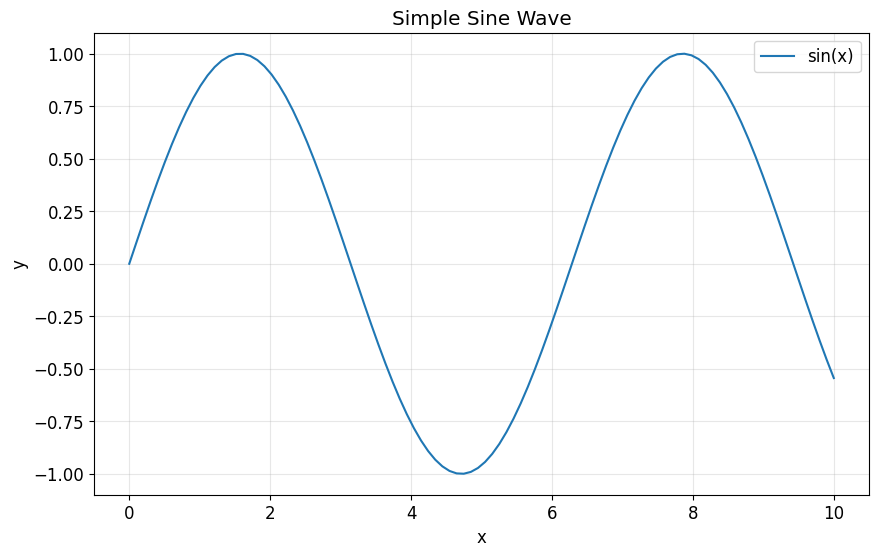
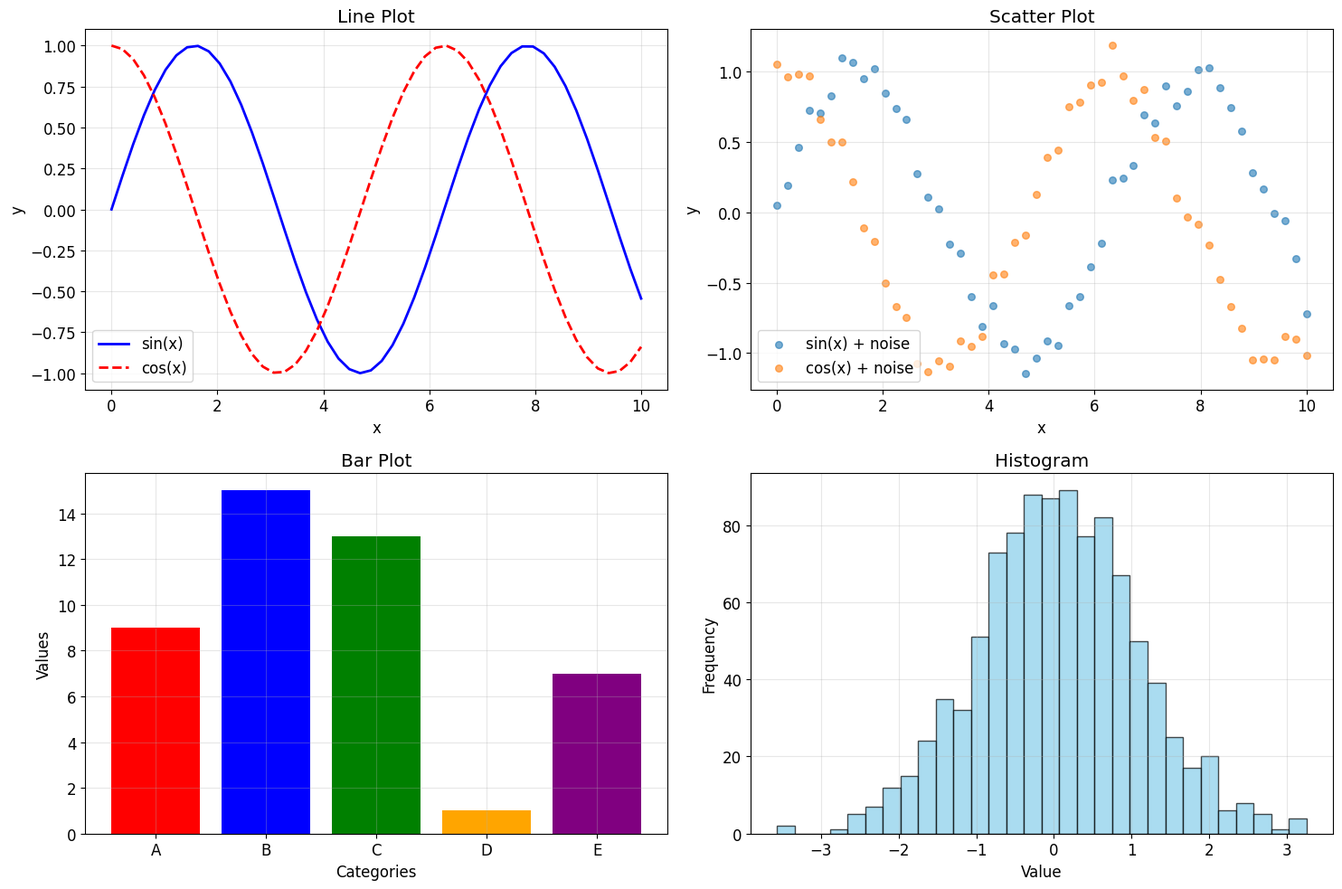
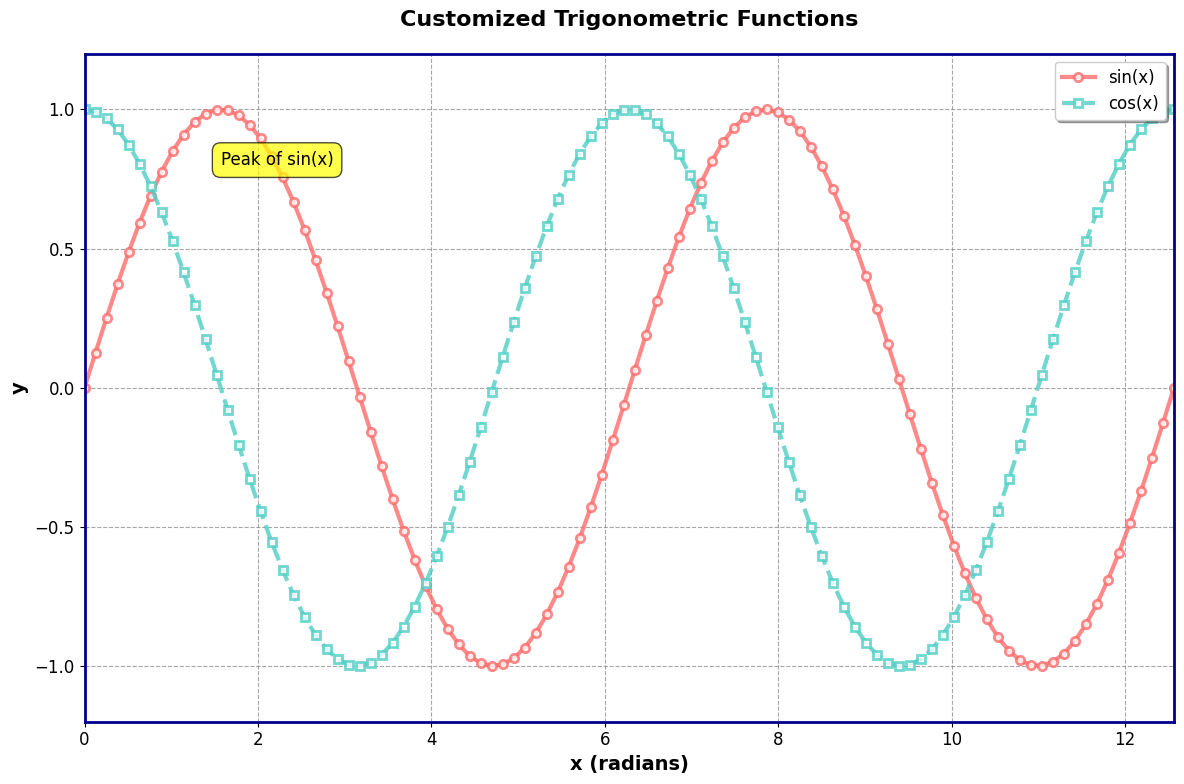
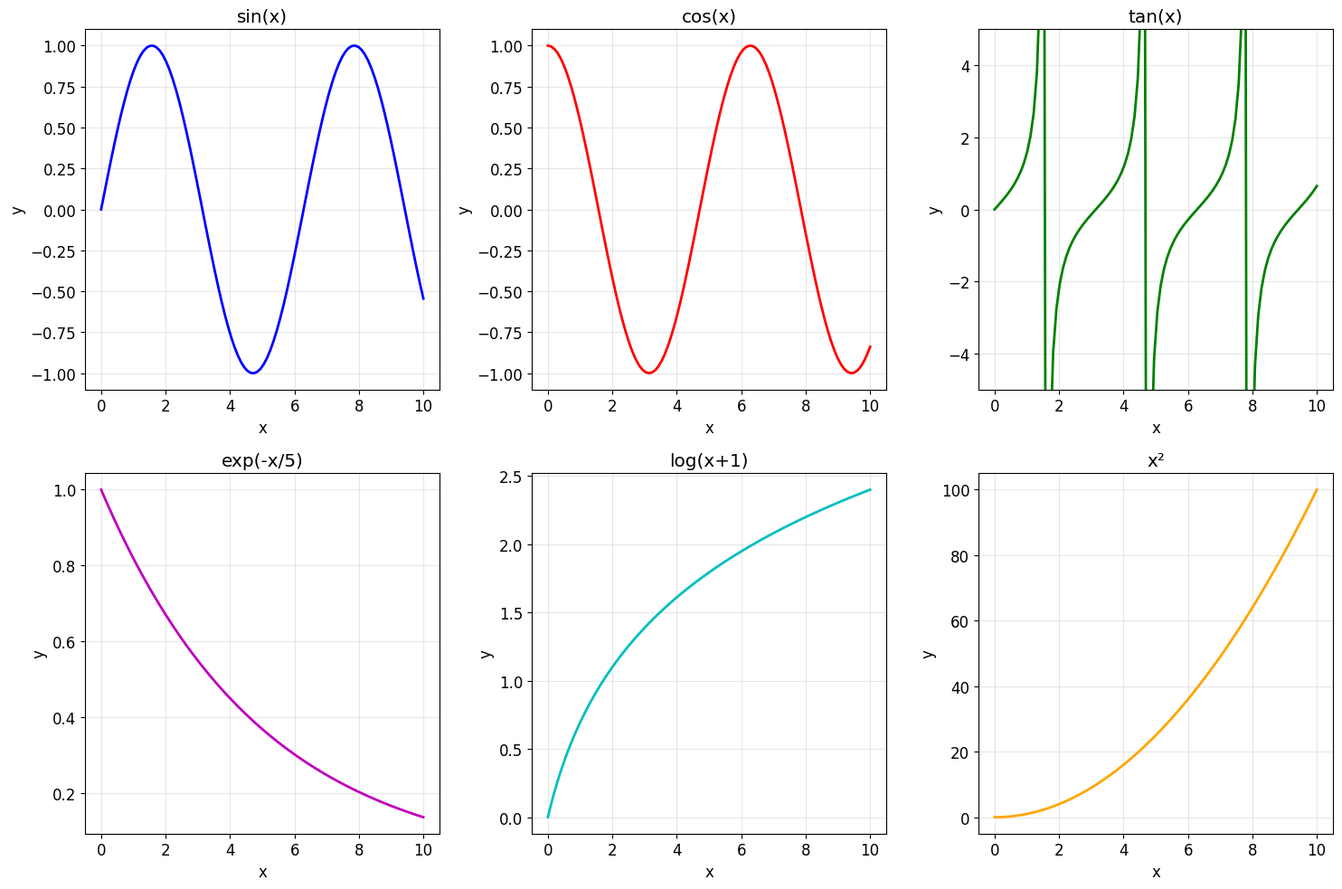
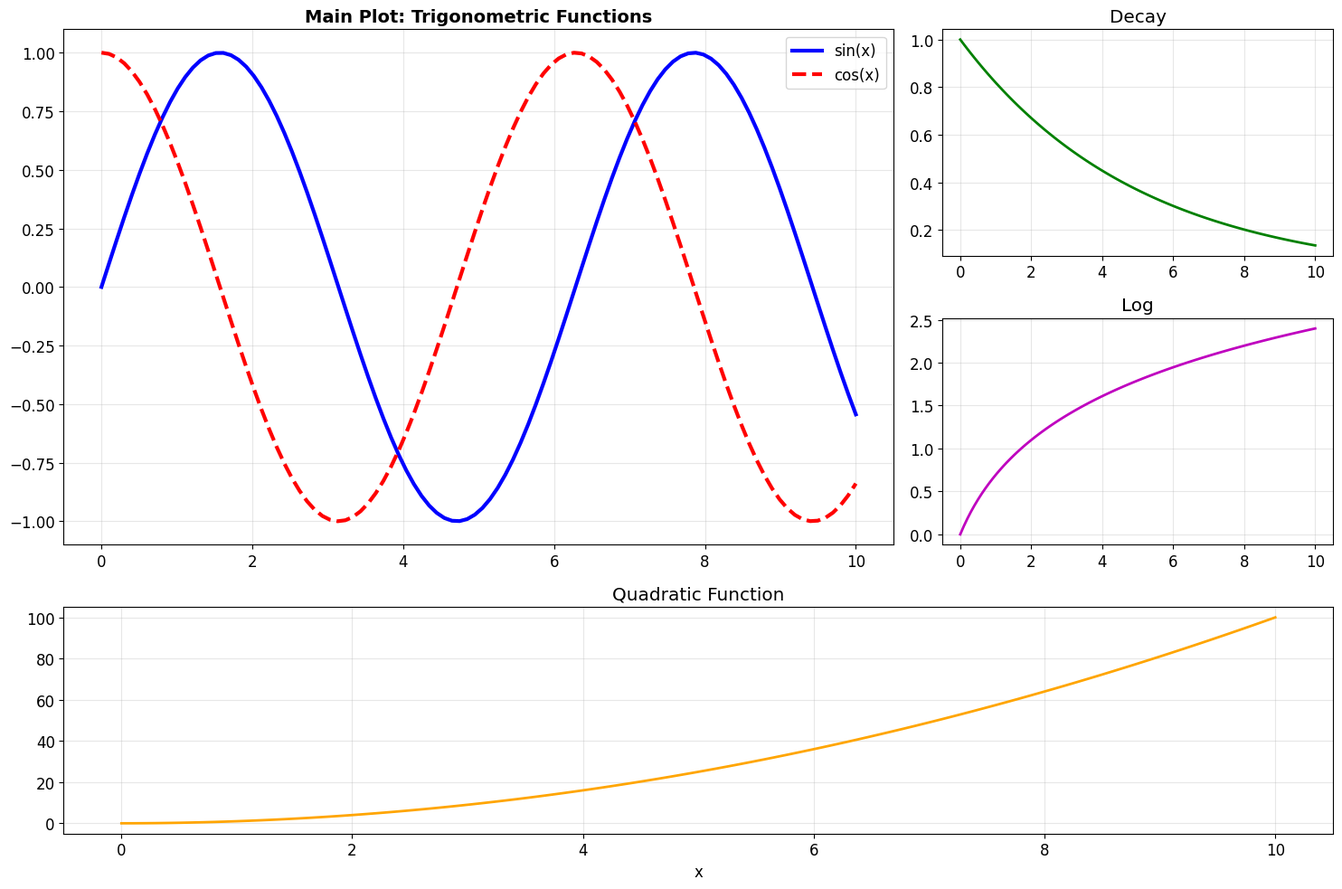
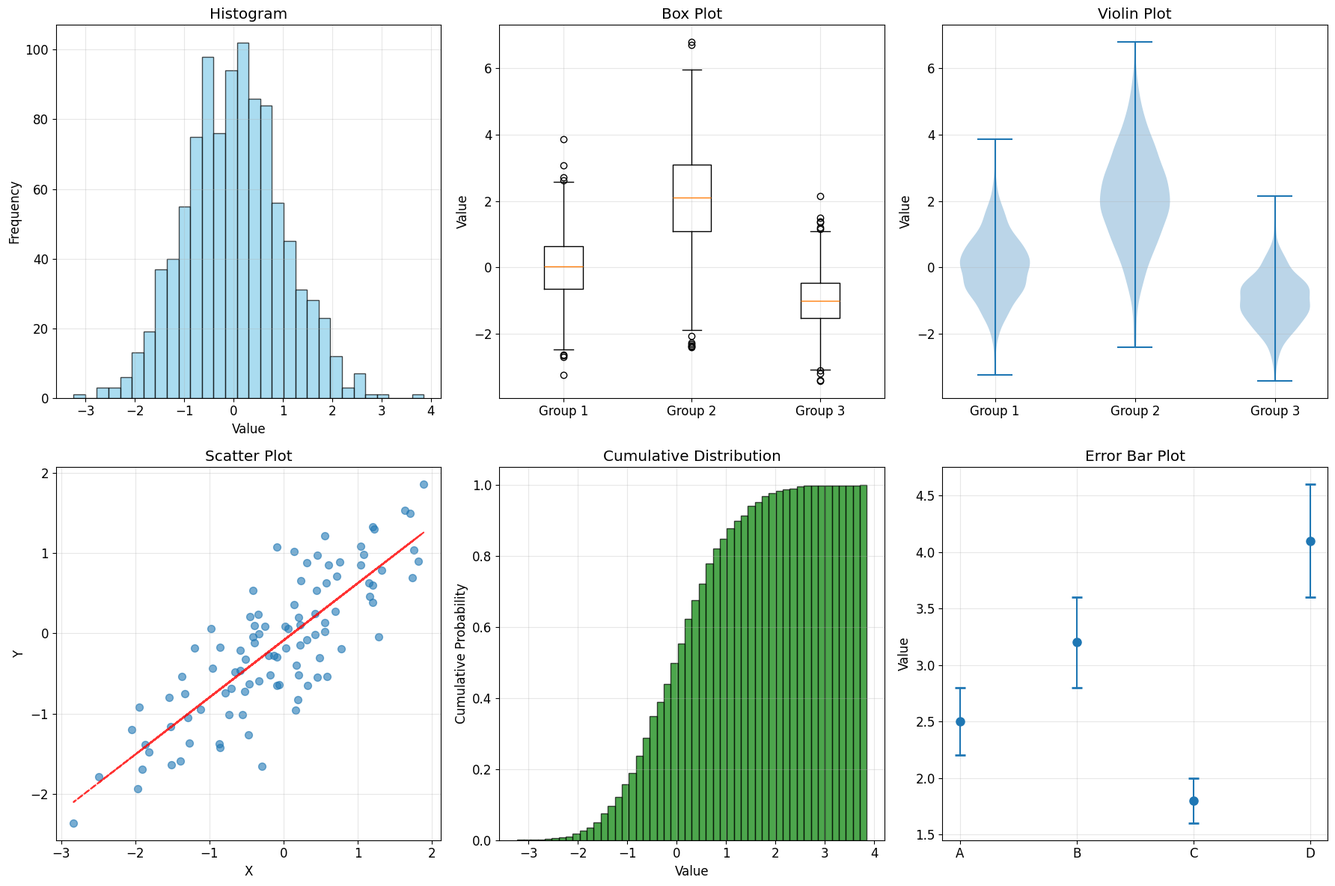
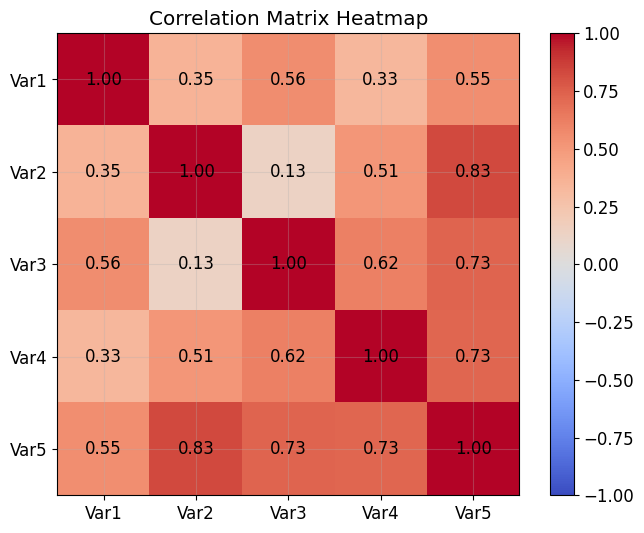
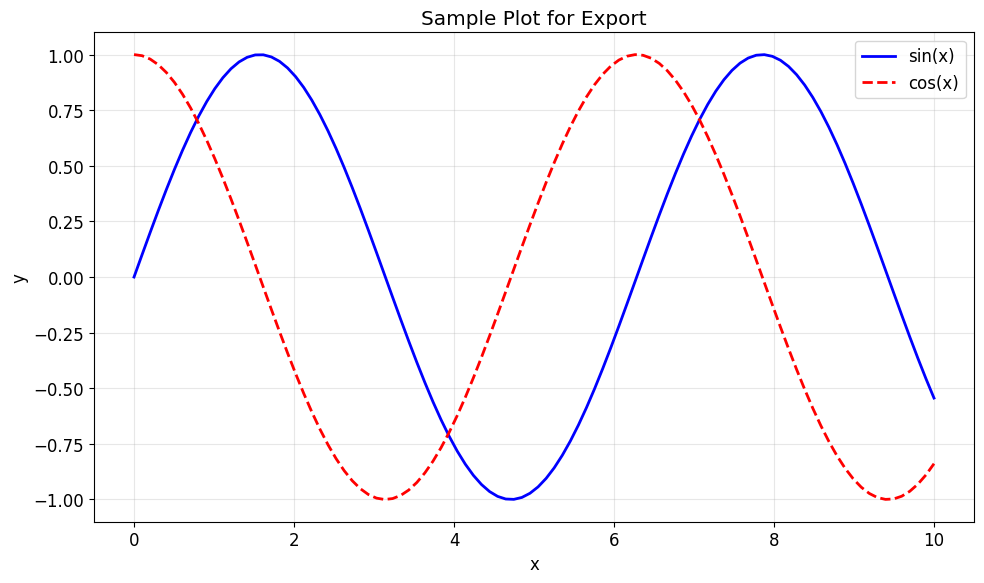
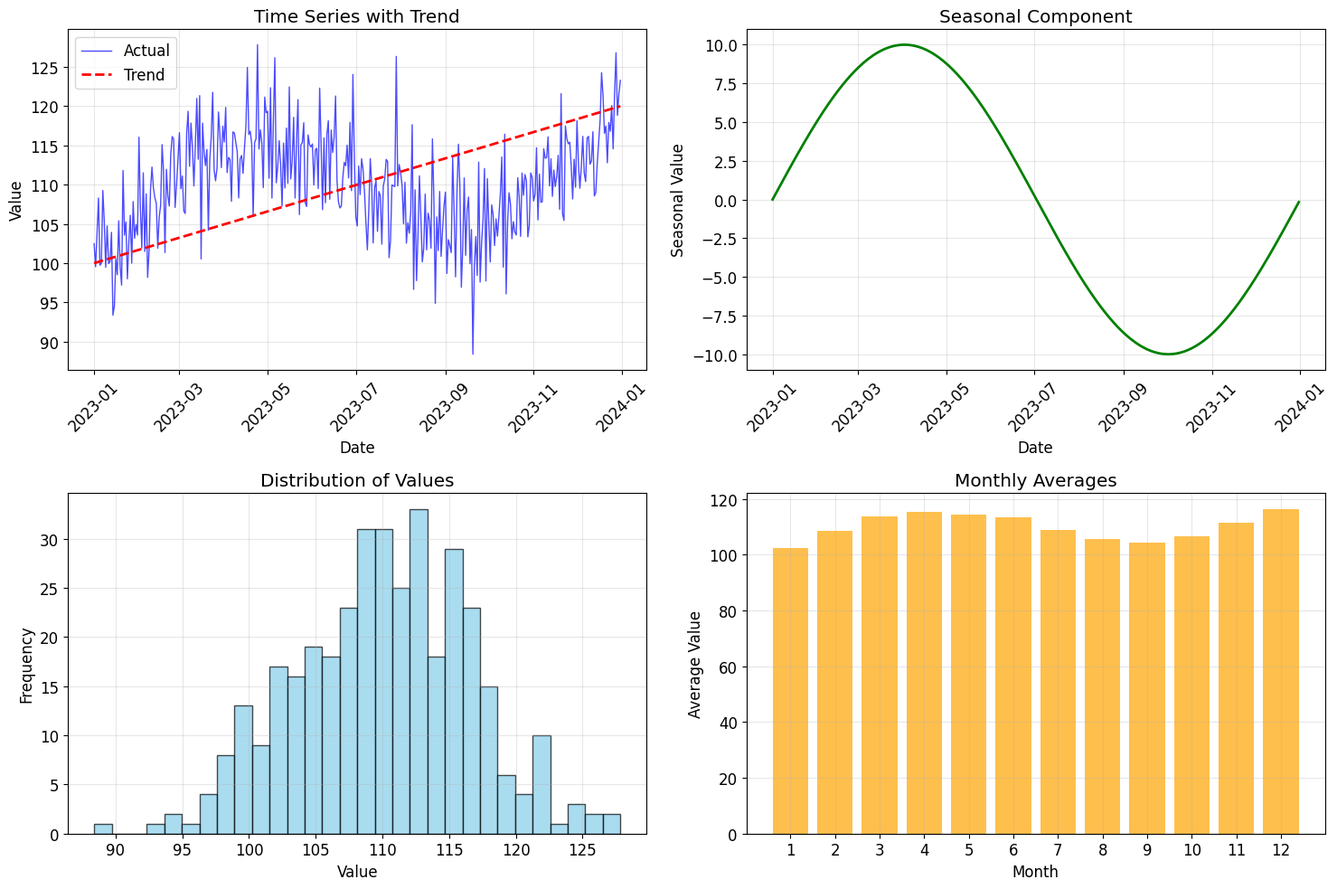
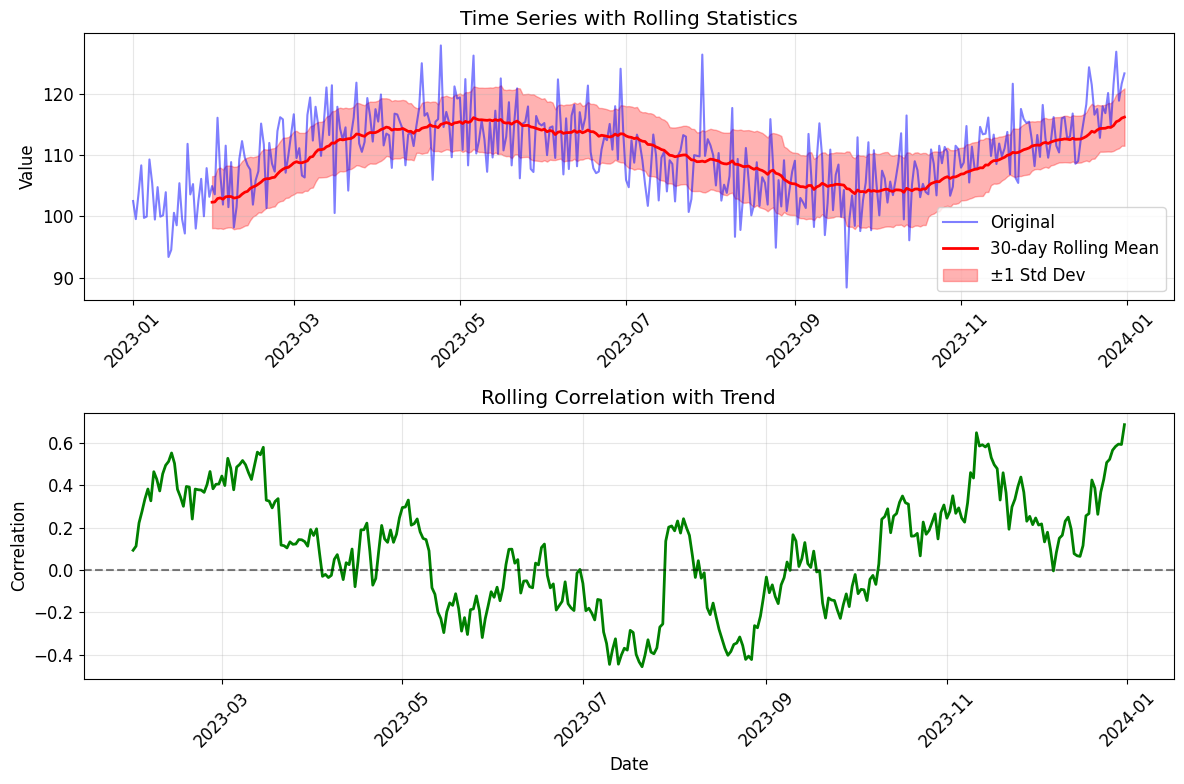
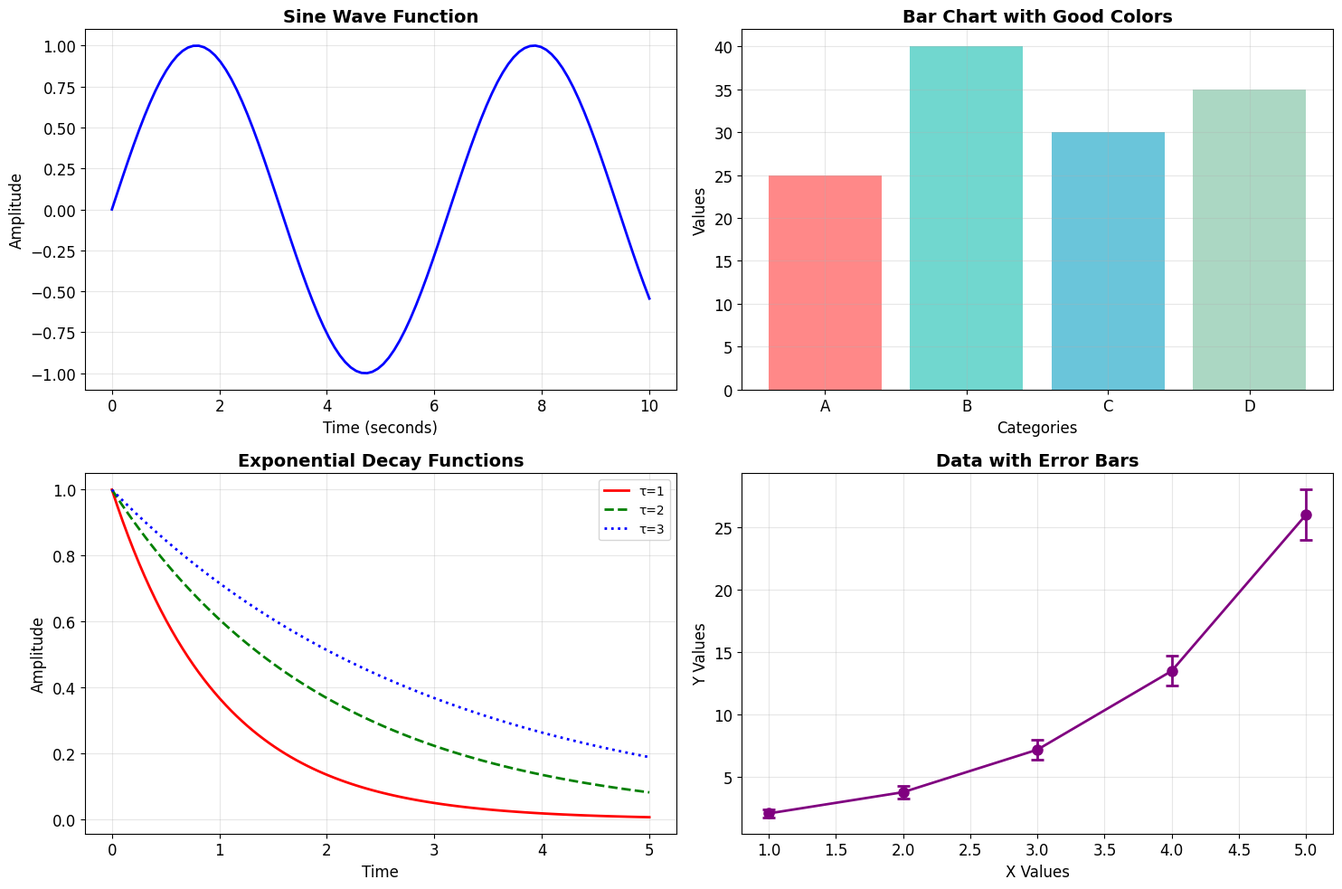

Generate these figures, in order, with matplotlib:
#!/usr/bin/env python3
"""
Matplotlib Basics: A Comprehensive Introduction

Welcome to the Matplotlib basics tutorial! Matplotlib is the most popular plotting 
library for Python, providing a comprehensive set of tools for creating static, 
animated, and interactive visualizations.

This script covers:
- Understanding Matplotlib's architecture (Figure, Axes, Artists)
- Creating basic plots (line plots, scatter plots, bar charts)
- Customizing plot appearance (colors, styles, labels)
- Working with subplots and complex layouts
- Saving and exporting plots
- Best practices for data visualization

Prerequisites:
- Python 3.8 or higher
- Basic understanding of Python programming
- NumPy (covered in NumPy tutorials)
- Basic statistics and data concepts
"""

import numpy as np
import pandas as pd
import matplotlib.pyplot as plt
import matplotlib as mpl
from matplotlib.gridspec import GridSpec
import os

# Configure Matplotlib for better output
plt.style.use('default')
mpl.rcParams['figure.figsize'] = (10, 6)
mpl.rcParams['font.size'] = 12
mpl.rcParams['axes.grid'] = True
mpl.rcParams['grid.alpha'] = 0.3

# Set random seed for reproducibility
np.random.seed(42)

def print_section_header(title):
    """Print a formatted section header."""
    print("\n" + "="*60)
    print(f" {title}")
    print("="*60)

def print_subsection_header(title):
    """Print a formatted subsection header."""
    print(f"\n--- {title} ---")

def main():
    """Main function to run all tutorial sections."""
    
    print("Matplotlib Basics Tutorial")
    print("=" * 60)
    print(f"NumPy version: {np.__version__}")
    print(f"Pandas version: {pd.__version__}")
    print(f"Matplotlib version: {mpl.__version__}")
    print("All libraries imported successfully!")

    # Section 1: Understanding Matplotlib Architecture
    print_section_header("1. Understanding Matplotlib Architecture")
    
    print("""
Matplotlib has a hierarchical structure:

- Figure: The top-level container that holds everything
- Axes: The area where plots are drawn (contains the plot, labels, etc.)
- Artists: The objects that are drawn (lines, text, patches, etc.)
""")

    # Create a simple figure and axes
    fig, ax = plt.subplots()

    print(f"Figure object: {fig}")
    print(f"Axes object: {ax}")
    print(f"Figure size: {fig.get_size_inches()}")
    print(f"Number of axes: {len(fig.axes)}")

    # Add some data to the axes
    x = np.linspace(0, 10, 100)
    y = np.sin(x)

    ax.plot(x, y, label='sin(x)')
    ax.set_xlabel('x')
    ax.set_ylabel('y')
    ax.set_title('Simple Sine Wave')
    ax.legend()

    plt.savefig('output/simple_sine_wave.png', dpi=300, bbox_inches='tight')
    plt.close()

    print("Saved simple_sine_wave.png")
    print(f"Figure children: {fig.get_children()}")
    print(f"Axes children: {ax.get_children()}")

    # Section 2: Basic Plotting Functions
    print_section_header("2. Basic Plotting Functions")
    
    print("""
Matplotlib provides several functions for creating different types of plots. 
Let's explore the most common ones.
""")

    # Generate sample data
    x = np.linspace(0, 10, 50)
    y1 = np.sin(x)
    y2 = np.cos(x)
    y3 = np.exp(-x/3)

    # Create a figure with multiple subplots
    fig, axes = plt.subplots(2, 2, figsize=(15, 10))

    # 1. Line plot
    axes[0, 0].plot(x, y1, 'b-', linewidth=2, label='sin(x)')
    axes[0, 0].plot(x, y2, 'r--', linewidth=2, label='cos(x)')
    axes[0, 0].set_title('Line Plot')
    axes[0, 0].set_xlabel('x')
    axes[0, 0].set_ylabel('y')
    axes[0, 0].legend()
    axes[0, 0].grid(True, alpha=0.3)

    # 2. Scatter plot
    noise = np.random.normal(0, 0.1, len(x))
    axes[0, 1].scatter(x, y1 + noise, alpha=0.6, s=30, label='sin(x) + noise')
    axes[0, 1].scatter(x, y2 + noise, alpha=0.6, s=30, label='cos(x) + noise')
    axes[0, 1].set_title('Scatter Plot')
    axes[0, 1].set_xlabel('x')
    axes[0, 1].set_ylabel('y')
    axes[0, 1].legend()

    # 3. Bar plot
    categories = ['A', 'B', 'C', 'D', 'E']
    values = np.random.randint(1, 20, len(categories))
    axes[1, 0].bar(categories, values, color=['red', 'blue', 'green', 'orange', 'purple'])
    axes[1, 0].set_title('Bar Plot')
    axes[1, 0].set_xlabel('Categories')
    axes[1, 0].set_ylabel('Values')

    # 4. Histogram
    data = np.random.normal(0, 1, 1000)
    axes[1, 1].hist(data, bins=30, alpha=0.7, color='skyblue', edgecolor='black')
    axes[1, 1].set_title('Histogram')
    axes[1, 1].set_xlabel('Value')
    axes[1, 1].set_ylabel('Frequency')

    plt.tight_layout()
    plt.savefig('output/basic_plot_types.png', dpi=300, bbox_inches='tight')
    plt.close()

    print("Saved basic_plot_types.png")

    # Section 3: Customizing Plot Appearance
    print_section_header("3. Customizing Plot Appearance")
    
    print("""
Matplotlib offers extensive customization options. Let's explore some key aspects.
""")

    # Create data for demonstration
    x = np.linspace(0, 4*np.pi, 100)
    y1 = np.sin(x)
    y2 = np.cos(x)

    # Create a figure with custom styling
    fig, ax = plt.subplots(figsize=(12, 8))

    # Plot with custom styling
    ax.plot(x, y1, color='#FF6B6B', linewidth=3, linestyle='-', 
            marker='o', markersize=6, markerfacecolor='white', 
            markeredgecolor='#FF6B6B', markeredgewidth=2, 
            label='sin(x)', alpha=0.8)

    ax.plot(x, y2, color='#4ECDC4', linewidth=3, linestyle='--', 
            marker='s', markersize=6, markerfacecolor='white', 
            markeredgecolor='#4ECDC4', markeredgewidth=2, 
            label='cos(x)', alpha=0.8)

    # Customize axes
    ax.set_xlabel('x (radians)', fontsize=14, fontweight='bold')
    ax.set_ylabel('y', fontsize=14, fontweight='bold')
    ax.set_title('Customized Trigonometric Functions', fontsize=16, fontweight='bold', pad=20)

    # Customize grid
    ax.grid(True, linestyle='--', alpha=0.7, color='gray')

    # Customize legend
    ax.legend(fontsize=12, frameon=True, fancybox=True, shadow=True, 
              loc='upper right', bbox_to_anchor=(1, 1))

    # Set axis limits
    ax.set_xlim(0, 4*np.pi)
    ax.set_ylim(-1.2, 1.2)

    # Add text annotation
    ax.text(np.pi/2, 0.8, 'Peak of sin(x)', fontsize=12, 
            bbox=dict(boxstyle='round,pad=0.5', facecolor='yellow', alpha=0.7))

    # Customize spines
    for spine in ax.spines.values():
        spine.set_linewidth(2)
        spine.set_color('darkblue')

    plt.tight_layout()
    plt.savefig('output/customized_plot.png', dpi=300, bbox_inches='tight')
    plt.close()

    print("Saved customized_plot.png")

    print("\nAvailable colors:")
    print(plt.colormaps())

    print("\nAvailable line styles:")
    print(['-', '--', '-.', ':', 'None'])

    print("\nAvailable markers:")
    print(['o', 's', '^', 'v', '<', '>', 'D', 'p', '*', 'h', 'H', '+', 'x', '|', '_'])

    # Section 4: Working with Subplots
    print_section_header("4. Working with Subplots")
    
    print("""
Subplots allow you to create multiple plots in a single figure. 
Let's explore different ways to create them.
""")

    # Method 1: Using plt.subplots()
    fig, axes = plt.subplots(2, 3, figsize=(15, 10))

    # Generate data
    x = np.linspace(0, 10, 100)
    y1 = np.sin(x)
    y2 = np.cos(x)
    y3 = np.tan(x)
    y4 = np.exp(-x/5)
    y5 = np.log(x + 1)
    y6 = x**2

    # Plot 1: Sine function
    axes[0, 0].plot(x, y1, 'b-', linewidth=2)
    axes[0, 0].set_title('sin(x)')
    axes[0, 0].set_xlabel('x')
    axes[0, 0].set_ylabel('y')

    # Plot 2: Cosine function
    axes[0, 1].plot(x, y2, 'r-', linewidth=2)
    axes[0, 1].set_title('cos(x)')
    axes[0, 1].set_xlabel('x')
    axes[0, 1].set_ylabel('y')

    # Plot 3: Tangent function (with limits)
    axes[0, 2].plot(x, y3, 'g-', linewidth=2)
    axes[0, 2].set_title('tan(x)')
    axes[0, 2].set_xlabel('x')
    axes[0, 2].set_ylabel('y')
    axes[0, 2].set_ylim(-5, 5)

    # Plot 4: Exponential decay
    axes[1, 0].plot(x, y4, 'm-', linewidth=2)
    axes[1, 0].set_title('exp(-x/5)')
    axes[1, 0].set_xlabel('x')
    axes[1, 0].set_ylabel('y')

    # Plot 5: Logarithm
    axes[1, 1].plot(x, y5, 'c-', linewidth=2)
    axes[1, 1].set_title('log(x+1)')
    axes[1, 1].set_xlabel('x')
    axes[1, 1].set_ylabel('y')

    # Plot 6: Quadratic function
    axes[1, 2].plot(x, y6, 'orange', linewidth=2)
    axes[1, 2].set_title('x²')
    axes[1, 2].set_xlabel('x')
    axes[1, 2].set_ylabel('y')

    plt.tight_layout()
    plt.savefig('output/subplots_grid.png', dpi=300, bbox_inches='tight')
    plt.close()

    print("Saved subplots_grid.png")

    # Method 2: Using GridSpec for more complex layouts
    fig = plt.figure(figsize=(15, 10))
    gs = GridSpec(3, 3, figure=fig)

    # Large plot spanning 2x2
    ax1 = fig.add_subplot(gs[0:2, 0:2])
    ax1.plot(x, y1, 'b-', linewidth=3, label='sin(x)')
    ax1.plot(x, y2, 'r--', linewidth=3, label='cos(x)')
    ax1.set_title('Main Plot: Trigonometric Functions', fontsize=14, fontweight='bold')
    ax1.legend()
    ax1.grid(True, alpha=0.3)

    # Small plot in top right
    ax2 = fig.add_subplot(gs[0, 2])
    ax2.plot(x, y4, 'g-', linewidth=2)
    ax2.set_title('Decay')

    # Small plot in middle right
    ax3 = fig.add_subplot(gs[1, 2])
    ax3.plot(x, y5, 'm-', linewidth=2)
    ax3.set_title('Log')

    # Wide plot at bottom
    ax4 = fig.add_subplot(gs[2, :])
    ax4.plot(x, y6, 'orange', linewidth=2)
    ax4.set_title('Quadratic Function')
    ax4.set_xlabel('x')

    plt.tight_layout()
    plt.savefig('output/gridspec_layout.png', dpi=300, bbox_inches='tight')
    plt.close()

    print("Saved gridspec_layout.png")

    # Section 5: Statistical Plots
    print_section_header("5. Statistical Plots")
    
    print("""
Matplotlib is excellent for creating statistical visualizations. 
Let's explore some common types.
""")

    # Generate sample data
    np.random.seed(42)
    data1 = np.random.normal(0, 1, 1000)
    data2 = np.random.normal(2, 1.5, 1000)
    data3 = np.random.normal(-1, 0.8, 1000)

    # Create statistical plots
    fig, axes = plt.subplots(2, 3, figsize=(18, 12))

    # 1. Histogram
    axes[0, 0].hist(data1, bins=30, alpha=0.7, color='skyblue', edgecolor='black')
    axes[0, 0].set_title('Histogram')
    axes[0, 0].set_xlabel('Value')
    axes[0, 0].set_ylabel('Frequency')

    # 2. Box plot
    box_data = [data1, data2, data3]
    axes[0, 1].boxplot(box_data, labels=['Group 1', 'Group 2', 'Group 3'])
    axes[0, 1].set_title('Box Plot')
    axes[0, 1].set_ylabel('Value')

    # 3. Violin plot
    axes[0, 2].violinplot(box_data)
    axes[0, 2].set_title('Violin Plot')
    axes[0, 2].set_ylabel('Value')
    axes[0, 2].set_xticks([1, 2, 3])
    axes[0, 2].set_xticklabels(['Group 1', 'Group 2', 'Group 3'])

    # 4. Scatter plot with correlation
    x_scatter = np.random.normal(0, 1, 100)
    y_scatter = 0.7 * x_scatter + np.random.normal(0, 0.5, 100)
    axes[1, 0].scatter(x_scatter, y_scatter, alpha=0.6, s=50)
    axes[1, 0].set_title('Scatter Plot')
    axes[1, 0].set_xlabel('X')
    axes[1, 0].set_ylabel('Y')

    # Add trend line
    z = np.polyfit(x_scatter, y_scatter, 1)
    p = np.poly1d(z)
    axes[1, 0].plot(x_scatter, p(x_scatter), "r--", alpha=0.8)

    # 5. Cumulative distribution
    axes[1, 1].hist(data1, bins=50, cumulative=True, density=True, 
                    alpha=0.7, color='green', edgecolor='black')
    axes[1, 1].set_title('Cumulative Distribution')
    axes[1, 1].set_xlabel('Value')
    axes[1, 1].set_ylabel('Cumulative Probability')

    # 6. Error bar plot
    categories = ['A', 'B', 'C', 'D']
    means = [2.5, 3.2, 1.8, 4.1]
    errors = [0.3, 0.4, 0.2, 0.5]
    axes[1, 2].errorbar(categories, means, yerr=errors, fmt='o', 
                       capsize=5, capthick=2, markersize=8)
    axes[1, 2].set_title('Error Bar Plot')
    axes[1, 2].set_ylabel('Value')

    plt.tight_layout()
    plt.savefig('output/statistical_plots.png', dpi=300, bbox_inches='tight')
    plt.close()

    print("Saved statistical_plots.png")

    # Additional statistical plot: Heatmap
    correlation_data = np.random.rand(5, 5)
    correlation_data = (correlation_data + correlation_data.T) / 2  # Make symmetric
    np.fill_diagonal(correlation_data, 1)  # Diagonal should be 1

    fig, ax = plt.subplots(figsize=(8, 6))
    im = ax.imshow(correlation_data, cmap='coolwarm', vmin=-1, vmax=1)
    ax.set_xticks(range(5))
    ax.set_yticks(range(5))
    ax.set_xticklabels(['Var1', 'Var2', 'Var3', 'Var4', 'Var5'])
    ax.set_yticklabels(['Var1', 'Var2', 'Var3', 'Var4', 'Var5'])

    # Add text annotations
    for i in range(5):
        for j in range(5):
            text = ax.text(j, i, f'{correlation_data[i, j]:.2f}',
                           ha="center", va="center", color="black")

    ax.set_title('Correlation Matrix Heatmap')
    plt.colorbar(im)
    plt.savefig('output/correlation_heatmap.png', dpi=300, bbox_inches='tight')
    plt.close()

    print("Saved correlation_heatmap.png")

    # Section 6: Saving and Exporting Plots
    print_section_header("6. Saving and Exporting Plots")
    
    print("""
Matplotlib supports saving plots in various formats. Let's explore the options.
""")

    # Create a sample plot to save
    fig, ax = plt.subplots(figsize=(10, 6))

    x = np.linspace(0, 10, 100)
    y1 = np.sin(x)
    y2 = np.cos(x)

    ax.plot(x, y1, 'b-', linewidth=2, label='sin(x)')
    ax.plot(x, y2, 'r--', linewidth=2, label='cos(x)')
    ax.set_xlabel('x')
    ax.set_ylabel('y')
    ax.set_title('Sample Plot for Export')
    ax.legend()
    ax.grid(True, alpha=0.3)

    plt.tight_layout()
    plt.savefig('output/sample_plot.png', dpi=300, bbox_inches='tight')
    plt.close()

    print("Saving plots in different formats...")

    # PNG format (raster, good for web)
    plt.savefig('output/sample_plot.png', dpi=300, bbox_inches='tight')
    print("Saved as sample_plot.png")

    # PDF format (vector, good for publications)
    plt.savefig('output/sample_plot.pdf', bbox_inches='tight')
    print("Saved as sample_plot.pdf")

    # SVG format (vector, good for web and editing)
    plt.savefig('output/sample_plot.svg', bbox_inches='tight')
    print("Saved as sample_plot.svg")

    # High-resolution PNG for printing
    plt.savefig('output/sample_plot_highres.png', dpi=600, bbox_inches='tight')
    print("Saved as sample_plot_highres.png")

    print("\nFile formats and their uses:")
    print("• PNG: Raster format, good for web and presentations")
    print("• PDF: Vector format, excellent for publications")
    print("• SVG: Vector format, good for web and further editing")
    print("• EPS: Encapsulated PostScript, for LaTeX documents")
    print("• JPG: Compressed raster format, smaller file sizes")

    # Section 7: Working with Real Data
    print_section_header("7. Working with Real Data")
    
    print("""
Let's work with some real data to demonstrate practical plotting.
""")

    # Create sample time series data
    dates = pd.date_range('2023-01-01', periods=365, freq='D')
    np.random.seed(42)

    # Generate realistic time series data
    trend = np.linspace(100, 120, 365)  # Upward trend
    seasonal = 10 * np.sin(2 * np.pi * np.arange(365) / 365)  # Seasonal pattern
    noise = np.random.normal(0, 5, 365)  # Random noise
    values = trend + seasonal + noise

    # Create DataFrame
    df = pd.DataFrame({
        'date': dates,
        'value': values,
        'trend': trend,
        'seasonal': seasonal
    })

    print("Sample data:")
    print(df.head())
    print(f"\nData shape: {df.shape}")

    # Create comprehensive time series plot
    fig, axes = plt.subplots(2, 2, figsize=(15, 10))

    # 1. Time series plot
    axes[0, 0].plot(df['date'], df['value'], 'b-', alpha=0.7, linewidth=1, label='Actual')
    axes[0, 0].plot(df['date'], df['trend'], 'r--', linewidth=2, label='Trend')
    axes[0, 0].set_title('Time Series with Trend')
    axes[0, 0].set_xlabel('Date')
    axes[0, 0].set_ylabel('Value')
    axes[0, 0].legend()
    axes[0, 0].tick_params(axis='x', rotation=45)

    # 2. Seasonal decomposition
    axes[0, 1].plot(df['date'], df['seasonal'], 'g-', linewidth=2)
    axes[0, 1].set_title('Seasonal Component')
    axes[0, 1].set_xlabel('Date')
    axes[0, 1].set_ylabel('Seasonal Value')
    axes[0, 1].tick_params(axis='x', rotation=45)

    # 3. Distribution of values
    axes[1, 0].hist(df['value'], bins=30, alpha=0.7, color='skyblue', edgecolor='black')
    axes[1, 0].set_title('Distribution of Values')
    axes[1, 0].set_xlabel('Value')
    axes[1, 0].set_ylabel('Frequency')

    # 4. Monthly averages
    monthly_avg = df.groupby(df['date'].dt.month)['value'].mean()
    axes[1, 1].bar(monthly_avg.index, monthly_avg.values, alpha=0.7, color='orange')
    axes[1, 1].set_title('Monthly Averages')
    axes[1, 1].set_xlabel('Month')
    axes[1, 1].set_ylabel('Average Value')
    axes[1, 1].set_xticks(range(1, 13))

    plt.tight_layout()
    plt.savefig('output/time_series_analysis.png', dpi=300, bbox_inches='tight')
    plt.close()

    print("Saved time_series_analysis.png")

    # Additional analysis: Rolling statistics
    fig, axes = plt.subplots(2, 1, figsize=(12, 8))

    # Rolling mean and standard deviation
    rolling_mean = df['value'].rolling(window=30).mean()
    rolling_std = df['value'].rolling(window=30).std()

    axes[0].plot(df['date'], df['value'], 'b-', alpha=0.5, label='Original')
    axes[0].plot(df['date'], rolling_mean, 'r-', linewidth=2, label='30-day Rolling Mean')
    axes[0].fill_between(df['date'], 
                         rolling_mean - rolling_std, 
                         rolling_mean + rolling_std, 
                         alpha=0.3, color='red', label='±1 Std Dev')
    axes[0].set_title('Time Series with Rolling Statistics')
    axes[0].set_ylabel('Value')
    axes[0].legend()
    axes[0].tick_params(axis='x', rotation=45)

    # Rolling correlation with trend
    rolling_corr = df['value'].rolling(window=30).corr(pd.Series(trend))
    axes[1].plot(df['date'], rolling_corr, 'g-', linewidth=2)
    axes[1].set_title('Rolling Correlation with Trend')
    axes[1].set_xlabel('Date')
    axes[1].set_ylabel('Correlation')
    axes[1].tick_params(axis='x', rotation=45)
    axes[1].axhline(y=0, color='black', linestyle='--', alpha=0.5)

    plt.tight_layout()
    plt.savefig('output/rolling_statistics.png', dpi=300, bbox_inches='tight')
    plt.close()

    print("Saved rolling_statistics.png")

    # Section 8: Best Practices and Tips
    print_section_header("8. Best Practices and Tips")
    
    print("""
Here are some best practices for creating effective visualizations.
""")

    # Demonstrate best practices
    fig, axes = plt.subplots(2, 2, figsize=(15, 10))

    # Good practice: Clear labels and title
    x = np.linspace(0, 10, 100)
    y = np.sin(x)
    axes[0, 0].plot(x, y, 'b-', linewidth=2)
    axes[0, 0].set_xlabel('Time (seconds)', fontsize=12)
    axes[0, 0].set_ylabel('Amplitude', fontsize=12)
    axes[0, 0].set_title('Sine Wave Function', fontsize=14, fontweight='bold')
    axes[0, 0].grid(True, alpha=0.3)

    # Good practice: Appropriate color scheme
    categories = ['A', 'B', 'C', 'D']
    values = [25, 40, 30, 35]
    colors = ['#FF6B6B', '#4ECDC4', '#45B7D1', '#96CEB4']
    axes[0, 1].bar(categories, values, color=colors, alpha=0.8)
    axes[0, 1].set_xlabel('Categories', fontsize=12)
    axes[0, 1].set_ylabel('Values', fontsize=12)
    axes[0, 1].set_title('Bar Chart with Good Colors', fontsize=14, fontweight='bold')

    # Good practice: Multiple data series with legend
    x = np.linspace(0, 5, 100)
    y1 = np.exp(-x)
    y2 = np.exp(-x/2)
    y3 = np.exp(-x/3)
    axes[1, 0].plot(x, y1, 'r-', linewidth=2, label='τ=1')
    axes[1, 0].plot(x, y2, 'g--', linewidth=2, label='τ=2')
    axes[1, 0].plot(x, y3, 'b:', linewidth=2, label='τ=3')
    axes[1, 0].set_xlabel('Time', fontsize=12)
    axes[1, 0].set_ylabel('Amplitude', fontsize=12)
    axes[1, 0].set_title('Exponential Decay Functions', fontsize=14, fontweight='bold')
    axes[1, 0].legend(fontsize=10)
    axes[1, 0].grid(True, alpha=0.3)

    # Good practice: Error bars and confidence intervals
    x = np.array([1, 2, 3, 4, 5])
    y = np.array([2.1, 3.8, 7.2, 13.5, 26.0])
    yerr = np.array([0.3, 0.5, 0.8, 1.2, 2.0])
    axes[1, 1].errorbar(x, y, yerr=yerr, fmt='o-', capsize=5, capthick=2, 
                       markersize=8, linewidth=2, color='purple')
    axes[1, 1].set_xlabel('X Values', fontsize=12)
    axes[1, 1].set_ylabel('Y Values', fontsize=12)
    axes[1, 1].set_title('Data with Error Bars', fontsize=14, fontweight='bold')
    axes[1, 1].grid(True, alpha=0.3)

    plt.tight_layout()
    plt.savefig('output/best_practices.png', dpi=300, bbox_inches='tight')
    plt.close()

    print("Saved best_practices.png")

    print("\nBest Practices Summary:")
    print("1. Always include clear labels and titles")
    print("2. Use appropriate color schemes and avoid colorblind-unfriendly combinations")
    print("3. Include legends for multiple data series")
    print("4. Show uncertainty with error bars or confidence intervals")
    print("5. Choose appropriate plot types for your data")
    print("6. Use consistent formatting across related plots")
    print("7. Consider your audience and the message you want to convey")
    print("8. Test your plots in different formats (print, screen, etc.)")

    # Section 9: Summary and Next Steps
    print_section_header("9. Summary and Next Steps")
    
    print("""
Congratulations! You've completed the Matplotlib basics tutorial. Here's what you've learned:

Key Concepts Covered:
✅ Matplotlib Architecture: Understanding Figure, Axes, and Artists
✅ Basic Plotting: Line plots, scatter plots, bar charts, histograms
✅ Customization: Colors, styles, labels, legends, and grids
✅ Subplots: Creating multi-panel figures with different layouts
✅ Statistical Plots: Box plots, violin plots, heatmaps, and more
✅ Data Export: Saving plots in various formats
✅ Real Data: Working with time series and practical datasets
✅ Best Practices: Creating effective and professional visualizations

Next Steps:

1. Advanced Plot Types: Explore 3D plotting, geographic plots, and animations
2. Interactive Plots: Learn about Plotly, Bokeh, and interactive Matplotlib
3. Seaborn Integration: Combine Matplotlib with Seaborn for statistical plots
4. Publication Quality: Master techniques for creating publication-ready figures
5. Custom Styling: Create your own themes and color schemes

Additional Resources:
- Matplotlib Official Documentation: https://matplotlib.org/
- Matplotlib Tutorials: https://matplotlib.org/stable/tutorials/index.html
- Matplotlib Examples: https://matplotlib.org/stable/gallery/index.html
- Matplotlib Cheat Sheet: https://matplotlib.org/cheatsheets/

Practice Exercises:
1. Create a multi-panel figure showing different aspects of a dataset
2. Design a custom color scheme for a specific type of data
3. Create an animated plot showing data evolution over time
4. Build a dashboard-style visualization with multiple related plots

Happy plotting! 📊✨
""")

if __name__ == "__main__":
    # Create output directory if it doesn't exist
    os.makedirs('output', exist_ok=True)
    
    # Run the tutorial
    main()
    
    print("\n" + "="*60)
    print(" Tutorial completed successfully!")
    print(" Check the 'output' directory for generated plots.")
    print("="*60) 
